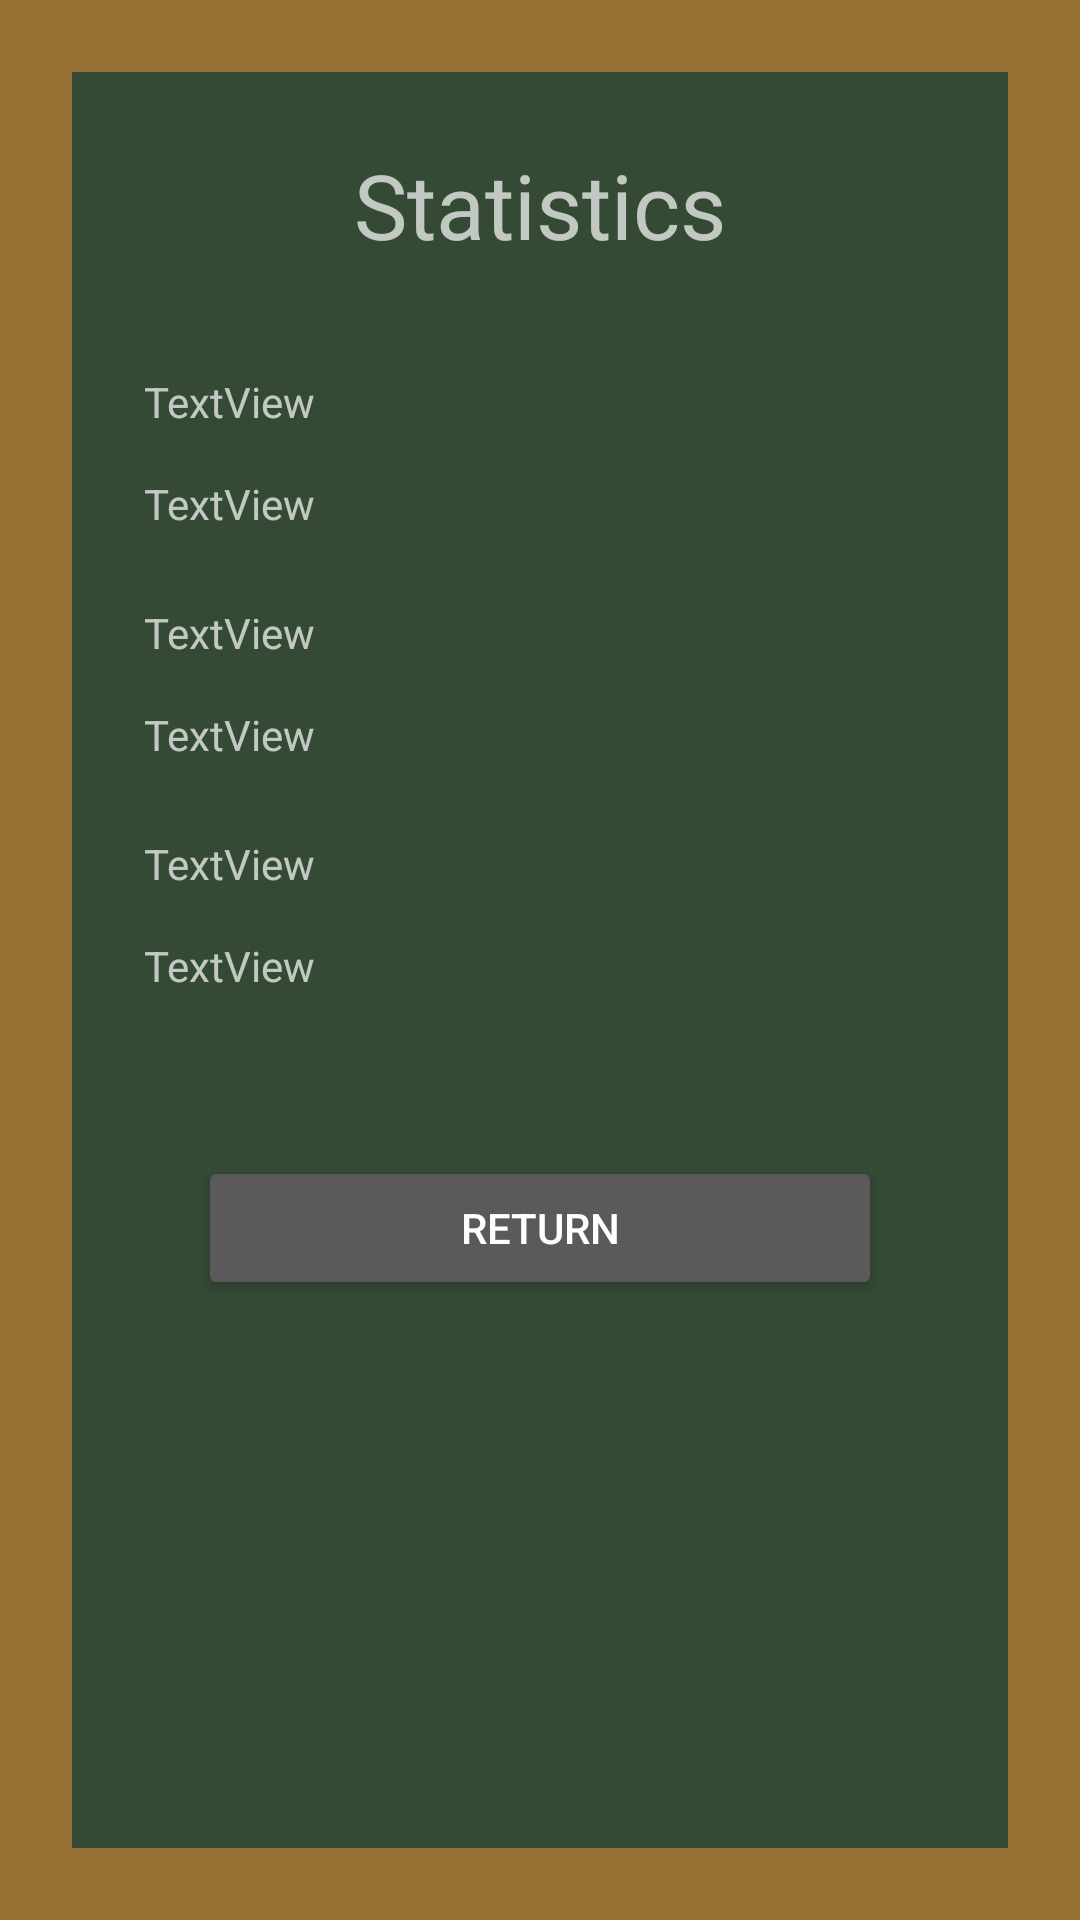

This screen was rendered from an Android layout file. Write that file and the resources it references.
<!-- AndroidManifest.xml: application theme Theme.Design.NoActionBar -->
<!-- res/layout/activity_statistics.xml -->
<?xml version="1.0" encoding="utf-8"?>
<androidx.constraintlayout.widget.ConstraintLayout xmlns:android="http://schemas.android.com/apk/res/android"
    xmlns:app="http://schemas.android.com/apk/res-auto"
    xmlns:tools="http://schemas.android.com/tools"
    android:layout_width="match_parent"
    android:layout_height="match_parent"
    android:background="#966F33"
    tools:context=".Statistics">

    <LinearLayout
        android:layout_width="match_parent"
        android:layout_height="match_parent"
        android:layout_marginStart="24dp"
        android:layout_marginTop="24dp"
        android:layout_marginEnd="24dp"
        android:layout_marginBottom="24dp"
        android:orientation="vertical"
        android:background="#344A35"
        app:layout_constraintBottom_toBottomOf="parent"
        app:layout_constraintEnd_toEndOf="parent"
        app:layout_constraintStart_toStartOf="parent"
        app:layout_constraintTop_toTopOf="parent">

        <TextView
            android:id="@+id/statistics_view"
            android:layout_width="match_parent"
            android:layout_height="wrap_content"
            android:layout_margin="24dp"
            android:textSize="30dp"
            android:gravity="center"
            android:text="Statistics" />

        <TextView
            android:id="@+id/level1_view"
            android:layout_width="match_parent"
            android:layout_height="wrap_content"
            android:layout_marginHorizontal="24dp"
            android:layout_marginVertical="12dp"
            android:text="TextView" />

        <TextView
            android:id="@+id/level1_attempts_view"
            android:layout_width="match_parent"
            android:layout_height="wrap_content"
            android:layout_marginHorizontal="24dp"
            android:layout_marginTop="3dp"
            android:layout_marginBottom="12dp"
            android:text="TextView" />

        <TextView
            android:id="@+id/level2_view"
            android:layout_width="match_parent"
            android:layout_height="wrap_content"
            android:layout_marginHorizontal="24dp"
            android:layout_marginVertical="12dp"
            android:text="TextView" />

        <TextView
            android:id="@+id/level2_attempts_view"
            android:layout_width="match_parent"
            android:layout_height="wrap_content"
            android:layout_marginHorizontal="24dp"
            android:layout_marginTop="3dp"
            android:layout_marginBottom="12dp"
            android:text="TextView" />

        <TextView
            android:id="@+id/level3_view"
            android:layout_width="match_parent"
            android:layout_height="wrap_content"
            android:layout_marginHorizontal="24dp"
            android:layout_marginVertical="12dp"
            android:text="TextView" />

        <TextView
            android:id="@+id/level3_attempts_view"
            android:layout_width="match_parent"
            android:layout_height="wrap_content"
            android:layout_marginHorizontal="24dp"
            android:layout_marginTop="3dp"
            android:layout_marginBottom="12dp"
            android:text="TextView" />

        <Button
            android:id="@+id/return2_button"
            android:layout_width="match_parent"
            android:layout_height="wrap_content"
            android:layout_margin="42dp"
            android:text="Return" />
    </LinearLayout>
</androidx.constraintlayout.widget.ConstraintLayout>
<!-- resources referenced by this layout -->
<resources>

</resources>
